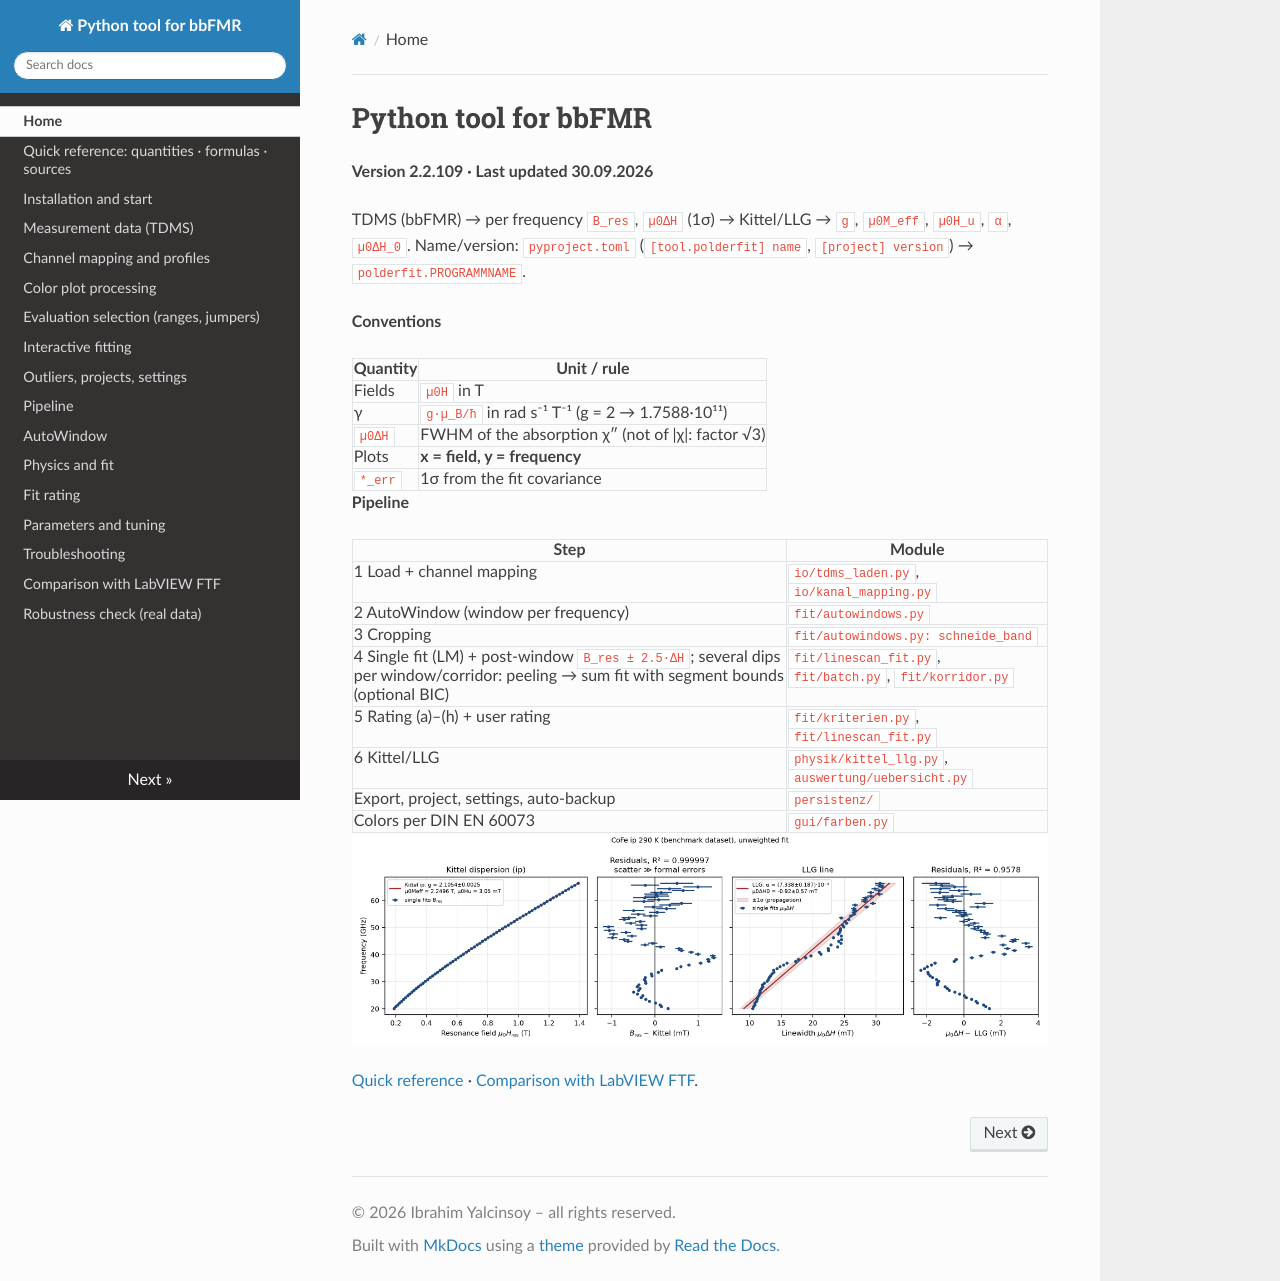

repository: ibrahimyalcinsoy/PolderFit · page: index.html · generator: mkdocs

# Python tool for bbFMR

**Version 2.2.109 · Last updated 30.09.2026**
[Documentation](https://ibrahimyalcinsoy.github.io/PolderFit/) · [Installation (Windows)](INSTALLATION_WINDOWS.md)

> [!CAUTION]
> **In the `PolderFit` folder (cmd): fetch the latest version and start**
>
> ```bat
> git fetch origin && git reset --hard origin/main && .venv\Scripts\activate && pip install -q -e ".[gui]" && polderfit
> ```

Start: `.venv\Scripts\activate && polderfit`
